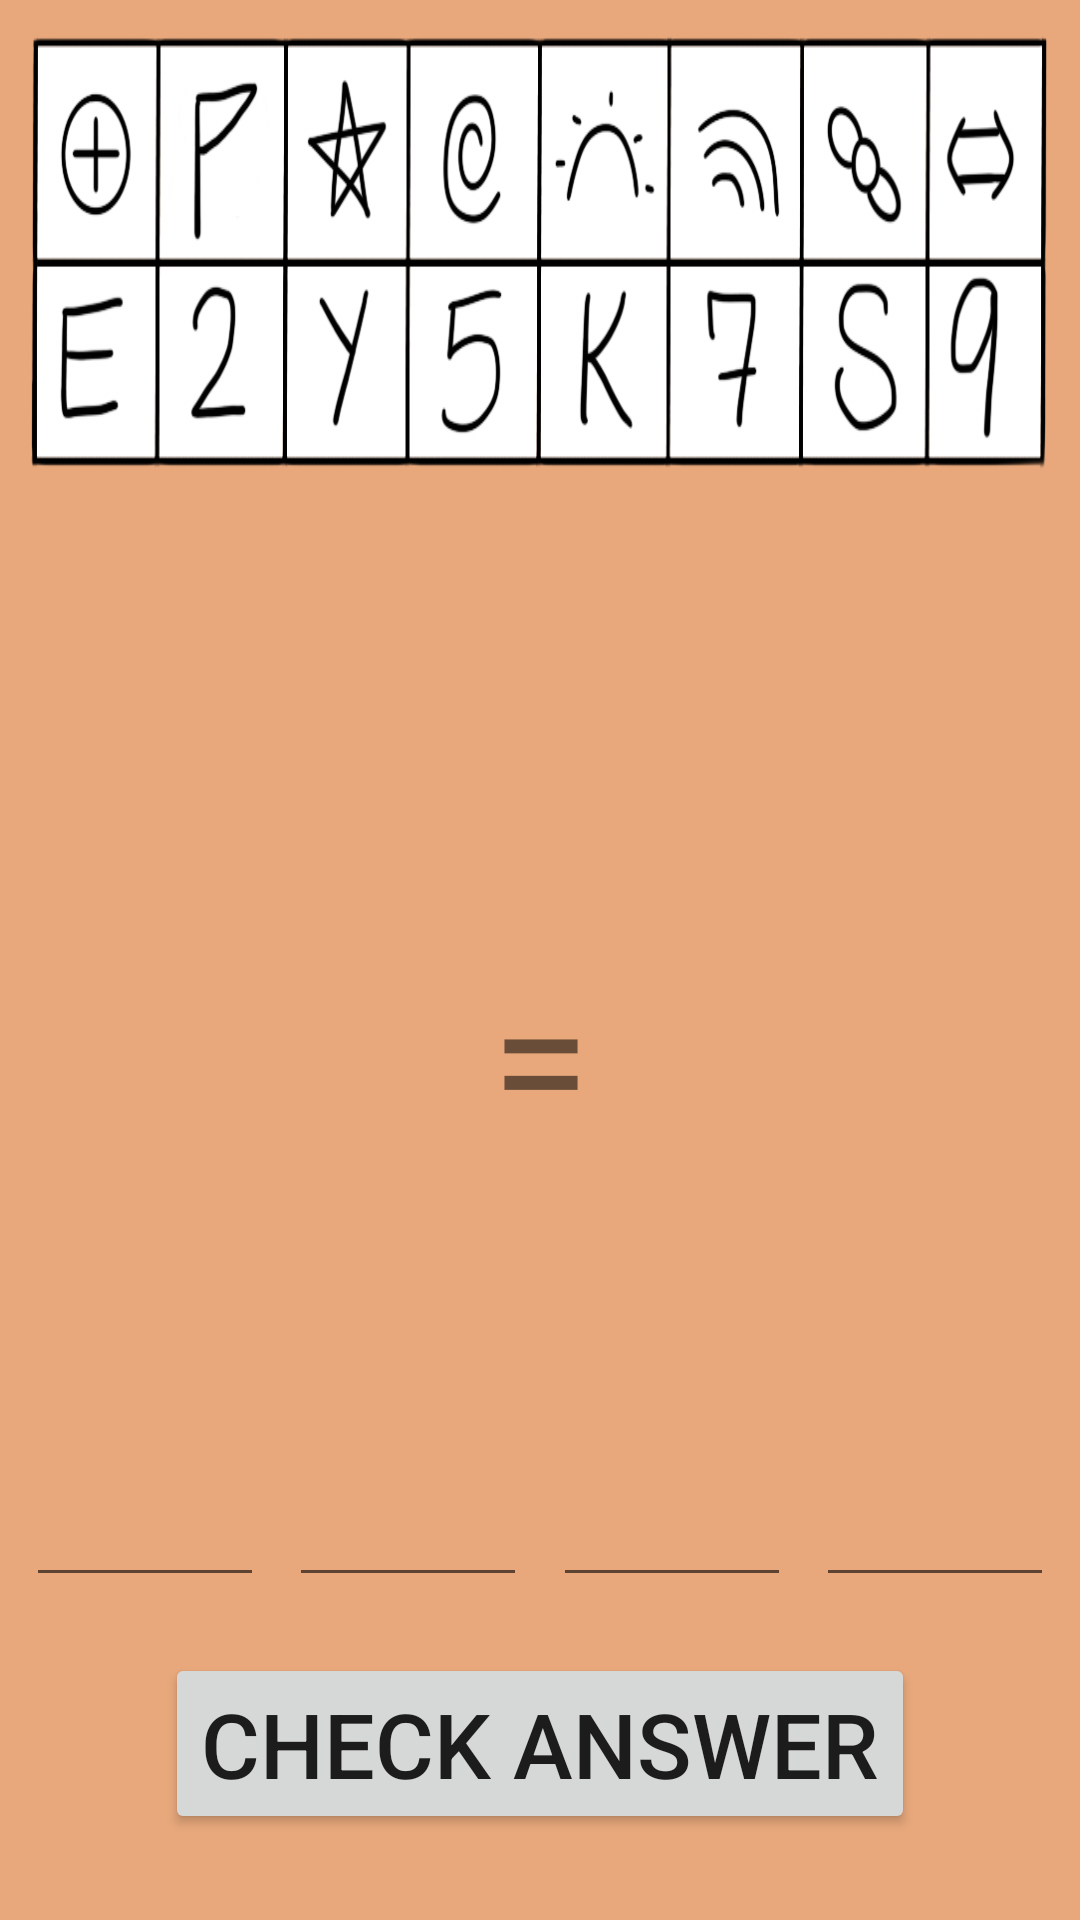

Here is an Android app screen rendered from its layout file. Give the layout XML and the strings, colors and styles it references.
<!-- AndroidManifest.xml: application theme Theme.JWLab06b -->
<!-- res/layout/cipher.xml -->
<?xml version="1.0" encoding="utf-8"?>

<androidx.constraintlayout.widget.ConstraintLayout xmlns:android="http://schemas.android.com/apk/res/android"
    android:layout_width="match_parent"
    android:layout_height="match_parent"
    xmlns:app="http://schemas.android.com/apk/res-auto"
    android:background="@color/fragment_col">
    <ImageView
        android:id="@+id/cipher"
        android:layout_width="0dp"
        android:layout_height="0dp"
        android:background="@drawable/cipher"
        android:layout_marginTop="10dp"
        app:layout_constraintWidth_percent="0.95"
        app:layout_constraintHeight_percent="0.23"
        app:layout_constraintTop_toTopOf="parent"
        app:layout_constraintLeft_toLeftOf="parent"
        app:layout_constraintRight_toRightOf="parent"/>
    <ImageView
        android:id="@+id/first"
        android:layout_width="0dp"
        android:layout_height="0dp"
        app:layout_constraintWidth_percent="0.22"
        app:layout_constraintHeight_percent="0.15"
        app:layout_constraintLeft_toLeftOf="parent"
        app:layout_constraintBottom_toTopOf="@id/equals"
        app:layout_constraintTop_toBottomOf="@id/cipher"
        app:layout_constraintRight_toLeftOf="@id/second"/>
    <ImageView
        android:id="@+id/second"
        android:layout_width="0dp"
        android:layout_height="0dp"
        app:layout_constraintWidth_percent="0.22"
        app:layout_constraintHeight_percent="0.15"
        app:layout_constraintLeft_toRightOf="@id/first"
        app:layout_constraintBottom_toTopOf="@id/equals"
        app:layout_constraintTop_toBottomOf="@id/cipher"
        app:layout_constraintRight_toLeftOf="@id/third" />
    <ImageView
        android:id="@+id/third"
        android:layout_width="0dp"
        android:layout_height="0dp"
        app:layout_constraintWidth_percent="0.22"
        app:layout_constraintHeight_percent="0.15"
        app:layout_constraintBottom_toTopOf="@id/equals"
        app:layout_constraintTop_toBottomOf="@id/cipher"
        app:layout_constraintLeft_toRightOf="@id/second"
        app:layout_constraintRight_toLeftOf="@id/fourth" />
    <ImageView
        android:id="@+id/fourth"
        android:layout_width="0dp"
        android:layout_height="0dp"
        app:layout_constraintWidth_percent="0.22"
        app:layout_constraintHeight_percent="0.15"
        app:layout_constraintBottom_toTopOf="@id/equals"
        app:layout_constraintTop_toBottomOf="@id/cipher"
        app:layout_constraintLeft_toRightOf="@id/third"
        app:layout_constraintRight_toRightOf="parent" />
    <TextView
        android:id="@+id/equals"
        android:layout_width="wrap_content"
        android:layout_height="0dp"
        android:textSize="60sp"
        android:text="="
        app:layout_constraintHeight_percent="0.15"
        app:layout_constraintTop_toBottomOf="@id/first"
        app:layout_constraintLeft_toLeftOf="parent"
        app:layout_constraintRight_toRightOf="parent"
        app:layout_constraintBottom_toTopOf="@id/edit1"/>
    <EditText
        android:id="@+id/edit1"
        android:layout_width="0dp"
        android:layout_height="0dp"
        android:layout_marginBottom="50dp"
        android:textSize="25sp"
        app:layout_constraintWidth_percent="0.22"
        app:layout_constraintHeight_percent="0.15"
        app:layout_constraintTop_toBottomOf="@id/equals"
        app:layout_constraintBottom_toBottomOf="@id/check"
        app:layout_constraintLeft_toLeftOf="parent"
        app:layout_constraintRight_toLeftOf="@id/edit2" />
    <EditText
        android:id="@+id/edit2"
        android:layout_width="0dp"
        android:layout_height="0dp"
        android:textSize="25sp"
        android:layout_marginBottom="50dp"
        app:layout_constraintWidth_percent="0.22"
        app:layout_constraintHeight_percent="0.15"
        app:layout_constraintTop_toBottomOf="@id/equals"
        app:layout_constraintBottom_toBottomOf="@id/check"
        app:layout_constraintLeft_toRightOf="@id/edit1"
        app:layout_constraintRight_toLeftOf="@id/edit3" />
    <EditText
        android:id="@+id/edit3"
        android:layout_width="0dp"
        android:layout_height="0dp"
        android:textSize="25sp"
        android:layout_marginBottom="50dp"
        app:layout_constraintWidth_percent="0.22"
        app:layout_constraintHeight_percent="0.15"
        app:layout_constraintTop_toBottomOf="@id/equals"
        app:layout_constraintBottom_toBottomOf="@id/check"
        app:layout_constraintLeft_toRightOf="@id/edit2"
        app:layout_constraintRight_toLeftOf="@id/edit4" />
    <EditText
        android:id="@+id/edit4"
        android:layout_width="0dp"
        android:layout_height="0dp"
        android:textSize="25sp"
        android:layout_marginBottom="50dp"
        app:layout_constraintWidth_percent="0.22"
        app:layout_constraintHeight_percent="0.15"
        app:layout_constraintTop_toBottomOf="@id/equals"
        app:layout_constraintBottom_toBottomOf="@id/check"
        app:layout_constraintLeft_toRightOf="@id/edit3"
        app:layout_constraintRight_toRightOf="parent" />
    <androidx.appcompat.widget.AppCompatButton
        android:id="@+id/check"
        android:layout_width="wrap_content"
        android:layout_height="wrap_content"
        app:layout_constraintTop_toBottomOf="@id/edit2"
        app:layout_constraintBottom_toBottomOf="parent"
        app:layout_constraintLeft_toLeftOf="parent"
        app:layout_constraintRight_toRightOf="parent"
        android:layout_marginBottom="10dp"
        android:textSize="30sp"
        android:text="Check Answer" />
    <TextView
        android:id="@+id/final_message"
        android:layout_width="0dp"
        android:layout_height="0dp"
        android:background="#d189c6"
        android:visibility="gone"
        android:gravity="center"
        android:elevation="10dp"
        android:textSize="35sp"
        app:layout_constraintWidth_percent="0.55"
        app:layout_constraintHeight_percent="0.4"
        app:layout_constraintTop_toTopOf="parent"
        app:layout_constraintLeft_toLeftOf="parent"
        app:layout_constraintRight_toRightOf="parent"
        app:layout_constraintBottom_toBottomOf="parent" />
        
</androidx.constraintlayout.widget.ConstraintLayout>
<!-- resources referenced by this layout -->
<resources>
  <color name="fragment_col">#E8A87C</color>
  <!-- drawable cipher: png bitmap (drawable, 79930 bytes) -->
  <style name="Theme.JWLab06b" parent="Theme.MaterialComponents.DayNight.DarkActionBar">
          
          <item name="colorPrimary">@color/purple_500</item>
          <item name="colorPrimaryVariant">@color/purple_700</item>
          <item name="colorOnPrimary">@color/white</item>
          
          <item name="colorSecondary">@color/teal_200</item>
          <item name="colorSecondaryVariant">@color/teal_700</item>
          <item name="colorOnSecondary">@color/black</item>
          
          <item name="android:statusBarColor" tools:targetApi="l">?attr/colorPrimaryVariant</item>
          
      </style>
  <color name="purple_500">#FF6200EE</color>
  <color name="purple_700">#FF3700B3</color>
  <color name="white">#FFFFFFFF</color>
  <color name="teal_200">#FF03DAC5</color>
  <color name="teal_700">#FF018786</color>
  <color name="black">#FF000000</color>
</resources>
